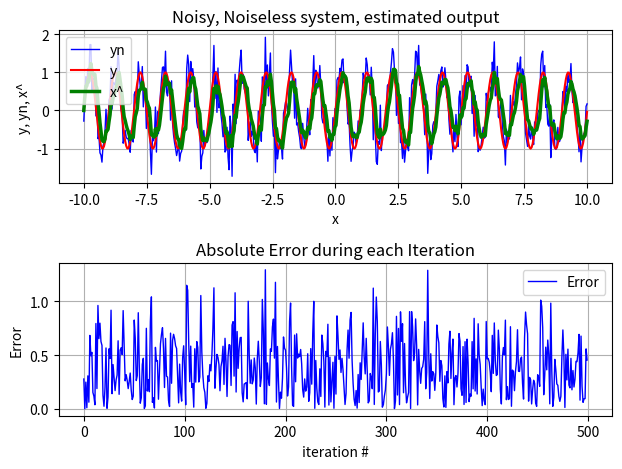

The matplotlib source for this figure:
# -*- coding: utf-8 -*-
"""
Inspired by: https://scipy-cookbook.readthedocs.io/items/KalmanFiltering.html

Created on Mon May 13 17:04:29 2019

#simple filtering using kalman filter

@author: MdNazmus
"""
import numpy as np
import matplotlib.pyplot as plt

lenx = 500

#data
x = np.linspace(-10,10,lenx)

#system output: trying different nonlinear and linear system
#y = 5*np.ones(lenx)
#y = np.sinc(x)
y = np.sin(2*3.14*x)
#y = np.cos(2*3.14*x)
#y = np.exp(x)
#y = np.exp(x) + np.exp(-x)
#y = 1/(1 + np.exp(-x))

#system output after adding noise
yn = y + np.random.normal(0,0.4,lenx)

# kalman filter implementation
Q = 1e-5 # process variance

# initialize arrays
xhat=np.zeros(lenx)      # a posteri estimate of x
P=np.zeros(lenx)         # a posteri error estimate
xhatminus=np.zeros(lenx) # a priori estimate of x
Pminus=np.zeros(lenx)    # a priori error estimate
K=np.zeros(lenx)         # gain or blending factor

R = 0.01**2 # estimate of measurement variance, change to see effect

# intial guesses
xhat[0] = 0.0
P[0] = 1.0

for k in range(1,lenx):
    # time update
    xhatminus[k] = xhat[k-1]
    Pminus[k] = P[k-1]+Q

    # measurement update
    K[k] = Pminus[k]/( Pminus[k]+R )
    xhat[k] = xhatminus[k]+K[k]*(yn[k]-xhatminus[k])
    P[k] = (1-K[k])*Pminus[k]




#plotting part
plt.figure()
plt.subplot(2,1,1)
plt.plot(x,yn,color = 'b',linewidth = '1',label="yn")
plt.plot(x,y, color = 'r', linewidth = '1.5', label = "y")
plt.plot(x,xhat, color = 'g', linewidth = '2.5', label = "x^")
plt.title("Noisy, Noiseless system, estimated output")
plt.xlabel("x")
plt.ylabel("y, yn, x^")
plt.legend(loc = "upper left")
plt.grid(True)

# error plotting with iteration
plt.subplot(2,1,2)
plt.plot(range(0,lenx),np.abs(yn-xhat),color = 'b',linewidth = '1',label="Error")
#plt.plot(range(0,lenx),Pminus[range(0,lenx)],color = 'b',linewidth = '1',label="Error")
plt.title("Absolute Error during each Iteration")
plt.xlabel("iteration #")
plt.ylabel("Error")

plt.legend()
plt.grid(True)

plt.tight_layout()
plt.savefig("outputgraphs.png",dpi=320)
